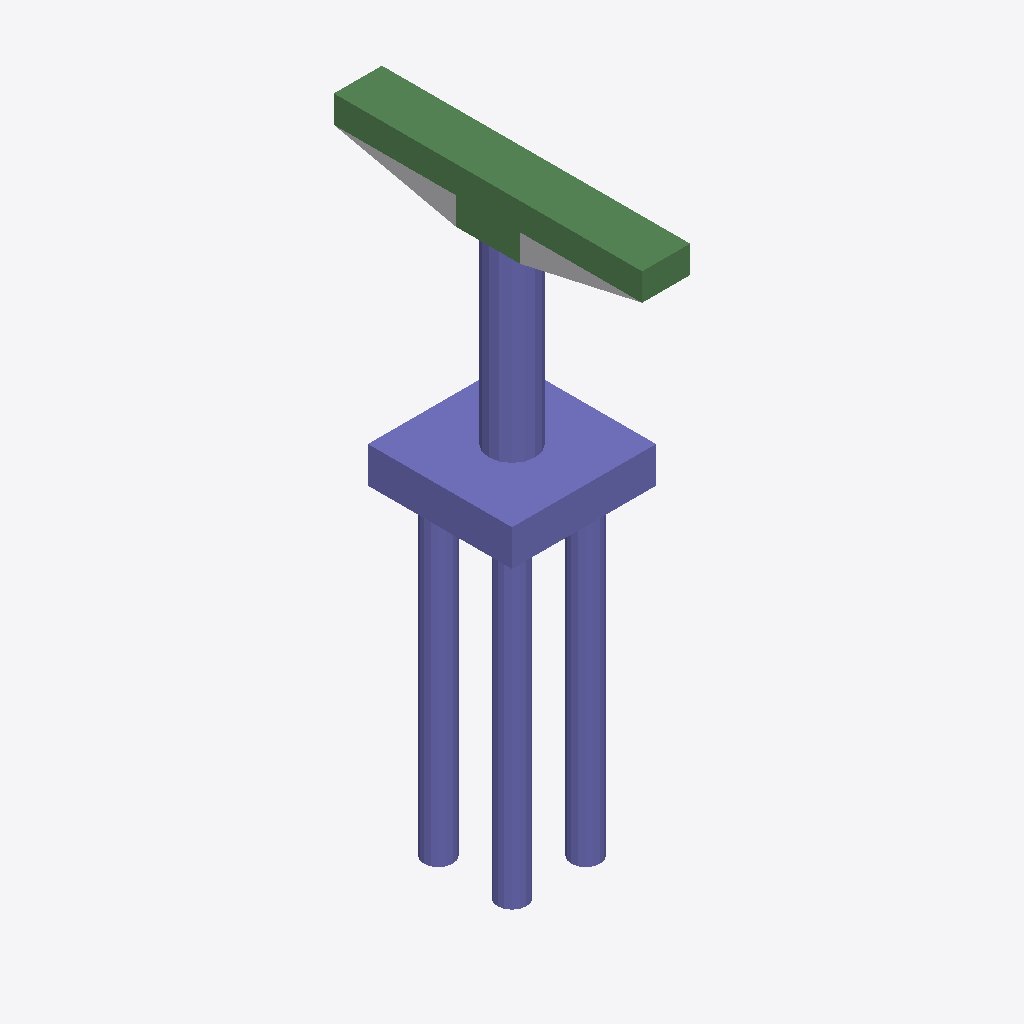
Isometric view of an IFC building model (IFC-SPF (STEP), schema IFC4, length unit foot), seen from the south-west, elements coloured by IFC class: 32 columns (violet), 8 beams (green), 1 other element (light grey).
Extent 4.5 m × 9.6 m × 18.6 m (x, y, z). Storeys (2): L1 at 0.00 m; L2 at 3.66 m. Elements (51): 42 IfcColumn, 8 IfcBeam, 1 IfcBuildingElementProxy.

HEADER;
FILE_DESCRIPTION(('ViewDefinition [ReferenceView_V1.2]','RevitIdentifiers [ContentGUID: eb868fd9-7f1e-405c-9d6a-fba6a8a21e82, VersionGUID: 04117bc2-557a-4334-ab35-9f2f53fb2658, NumberOfSaves: 0]','CoordinateReference [CoordinateBase: Shared Coordinates]','ExchangeRequirement [Structural]'),'2;1');
FILE_NAME('M_25_3L_NF_S_Sub_updated.ifc','2026-06-23T01:50:59+05:30',(''),(''),'ODA SDAI 25.12','Autodesk - Revit 27.0.20.10 (ENU) - 27.0.20.10','');
FILE_SCHEMA(('IFC4'));
ENDSEC;
DATA;
#27=IFCPROJECT('3hXe$PVnv0N9rg_wPNNU5o',#6,'Project Number',$,$,'Project Name','Project Status',(#22),#2410);
#41=IFCSITE('3hXe$PVnv0N9rg_wPNNU5m',#6,'The site:1246240',$,$,#40,$,$,.ELEMENT.,(42,21,31,401672),(-71,-3,-24,-345703),0.0,$,$);
#31=IFCBUILDING('3hXe$PVnv0N9rg_wPNNU5p',#6,'Building Name',$,$,#30,$,'Building Name',.ELEMENT.,$,$,#28);
#34=IFCBUILDINGSTOREY('2JF4e6axWHqu3u0C1FZlmi',#6,'L1',$,$,#33,$,'L1',.ELEMENT.,0.0);
#38=IFCBUILDINGSTOREY('1ZGO8hrFCHqw0v0026FpFv',#6,'L2',$,$,#37,$,'L2',.ELEMENT.,12.0);
#949=IFCCOLUMN('044Nl2LNf3DAirdozJw29j',#6,'Column#61',$,$,#948,#945,'1246261',.NOTDEFINED.);
#1137=IFCCOLUMN('044Nl2LNf3DAirdozJw29X',#6,'Column#9',$,$,#1136,#1133,'1246265',.NOTDEFINED.);
#386=IFCBEAM('044Nl2LNf3DAirdozJw29m',#6,'Beam#64',$,$,#385,#382,'1246248',.NOTDEFINED.);
#304=IFCBEAM('044Nl2LNf3DAirdozJw29_',#6,'Beam#62',$,$,#303,#300,'1246246',.NOTDEFINED.);
#76=IFCBUILDINGELEMENTPROXY('044Nl2LNf3DAirdozJw2I8',#6,'Structural Framing 1:Structural Framing 1:1245904',$,$,#75,#73,'1245904',.NOTDEFINED.);
#609=IFCBEAM('044Nl2LNf3DAirdozJw29r',#6,'Beam#52',$,$,#608,#605,'1246253',.NOTDEFINED.);
#1313=IFCBEAM('044Nl2LNf3DAirdozJw29b',#6,'Beam#53',$,$,#1312,#1309,'1246269',.NOTDEFINED.);
#644=IFCBEAM('044Nl2LNf3DAirdozJw29s',#6,'Beam#65',$,$,#643,#640,'1246254',.NOTDEFINED.);
#127=IFCCOLUMN('044Nl2LNf3DAirdozJw29w',#6,'Column#47',$,$,#126,#123,'1246242',.NOTDEFINED.);
#175=IFCCOLUMN('044Nl2LNf3DAirdozJw29x',#6,'Column#43',$,$,#174,#171,'1246243',.NOTDEFINED.);
#351=IFCCOLUMN('044Nl2LNf3DAirdozJw29$',#6,'Column#48',$,$,#350,#347,'1246247',.NOTDEFINED.);
#691=IFCCOLUMN('044Nl2LNf3DAirdozJw29t',#6,'Column#19',$,$,#690,#687,'1246255',.NOTDEFINED.);
#738=IFCCOLUMN('044Nl2LNf3DAirdozJw29e',#6,'Column#24',$,$,#737,#734,'1246256',.NOTDEFINED.);
#1184=IFCCOLUMN('044Nl2LNf3DAirdozJw29Y',#6,'Column#44',$,$,#1183,#1180,'1246266',.NOTDEFINED.);
#1818=IFCCOLUMN('044Nl2LNf3DAirdozJw28G',#6,'Column#20',$,$,#1817,#1814,'1246280',.NOTDEFINED.);
#2194=IFCCOLUMN('044Nl2LNf3DAirdozJw288',#6,'Column#23',$,$,#2193,#2190,'1246288',.NOTDEFINED.);
#1677=IFCCOLUMN('044Nl2LNf3DAirdozJw28T',#6,'Column#27',$,$,#1676,#1673,'1246277',.NOTDEFINED.);
#1865=IFCCOLUMN('044Nl2LNf3DAirdozJw28H',#6,'Column#28',$,$,#1864,#1861,'1246281',.NOTDEFINED.);
#2053=IFCCOLUMN('044Nl2LNf3DAirdozJw28L',#6,'Column#39',$,$,#2052,#2049,'1246285',.NOTDEFINED.);
#2241=IFCCOLUMN('044Nl2LNf3DAirdozJw289',#6,'Column#40',$,$,#2240,#2237,'1246289',.NOTDEFINED.);
#820=IFCCOLUMN('044Nl2LNf3DAirdozJw29g',#6,'Column#35',$,$,#819,#816,'1246258',.NOTDEFINED.);
#1090=IFCCOLUMN('044Nl2LNf3DAirdozJw29W',#6,'Column#36',$,$,#1089,#1086,'1246264',.NOTDEFINED.);
#1583=IFCCOLUMN('044Nl2LNf3DAirdozJw28R',#6,'Column#32',$,$,#1582,#1579,'1246275',.NOTDEFINED.);
#1630=IFCCOLUMN('044Nl2LNf3DAirdozJw28S',#6,'Column#31',$,$,#1629,#1626,'1246276',.NOTDEFINED.);
#574=IFCCOLUMN('044Nl2LNf3DAirdozJw29q',#6,'Column#45',$,$,#573,#570,'1246252',.NOTDEFINED.);
#996=IFCCOLUMN('044Nl2LNf3DAirdozJw29k',#6,'Column#29',$,$,#995,#992,'1246262',.NOTDEFINED.);
#1489=IFCCOLUMN('044Nl2LNf3DAirdozJw28P',#6,'Column#17',$,$,#1488,#1485,'1246273',.NOTDEFINED.);
#1536=IFCCOLUMN('044Nl2LNf3DAirdozJw28Q',#6,'Column#37',$,$,#1535,#1532,'1246274',.NOTDEFINED.);
#2288=IFCCOLUMN('044Nl2LNf3DAirdozJw28A',#6,'Column#33',$,$,#2287,#2284,'1246290',.NOTDEFINED.);
#1278=IFCCOLUMN('044Nl2LNf3DAirdozJw29a',#6,'Column#49',$,$,#1277,#1274,'1246268',.NOTDEFINED.);
#1442=IFCCOLUMN('044Nl2LNf3DAirdozJw28O',#6,'Column#41',$,$,#1441,#1438,'1246272',.NOTDEFINED.);
#2006=IFCCOLUMN('044Nl2LNf3DAirdozJw28K',#6,'Column#25',$,$,#2005,#2002,'1246284',.NOTDEFINED.);
#2100=IFCCOLUMN('044Nl2LNf3DAirdozJw28M',#6,'Column#21',$,$,#2099,#2096,'1246286',.NOTDEFINED.);
#222=IFCCOLUMN('044Nl2LNf3DAirdozJw29y',#6,'Column#15',$,$,#221,#218,'1246244',.NOTDEFINED.);
#1043=IFCCOLUMN('044Nl2LNf3DAirdozJw29l',#6,'Column#16',$,$,#1042,#1039,'1246263',.NOTDEFINED.);
#2323=IFCBEAM('044Nl2LNf3DAirdozJw28B',#6,'Beam#63',$,$,#2322,#2319,'1246291',.NOTDEFINED.);
#1348=IFCBEAM('044Nl2LNf3DAirdozJw29c',#6,'Beam#57',$,$,#1347,#1344,'1246270',.NOTDEFINED.);
#773=IFCBEAM('044Nl2LNf3DAirdozJw29f',#6,'Beam#54',$,$,#772,#769,'1246257',.NOTDEFINED.);
#867=IFCCOLUMN('044Nl2LNf3DAirdozJw29h',#6,'Column#13',$,$,#866,#863,'1246259',.NOTDEFINED.);
#480=IFCCOLUMN('044Nl2LNf3DAirdozJw29o',#6,'Column#12',$,$,#479,#476,'1246250',.NOTDEFINED.);
#1912=IFCCOLUMN('044Nl2LNf3DAirdozJw28I',#6,'Column#11',$,$,#1911,#1908,'1246282',.NOTDEFINED.);
ENDSEC;
